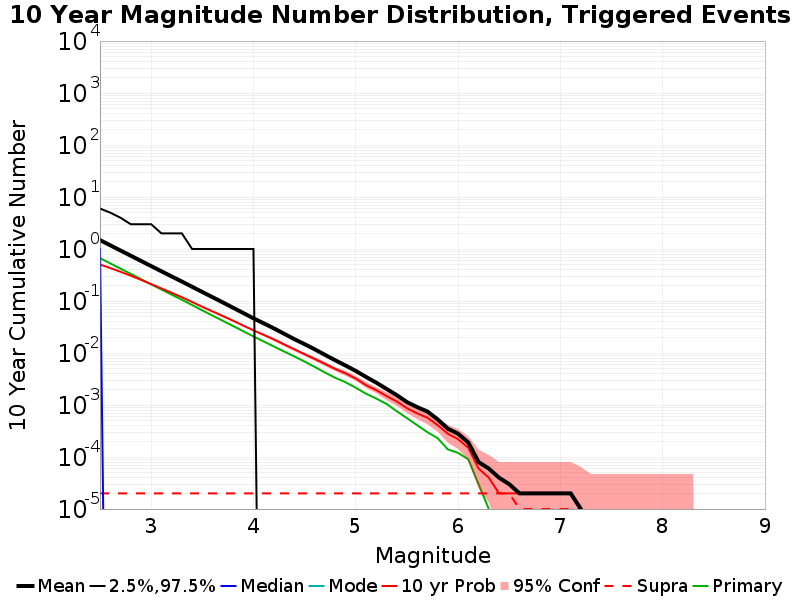

Values plotted in this chart, from the file beside it:
Mag, Mean, 2.5 %ile, 97.5 %ile, Median, Mode, 10 yr Probability, 10 yr Supra-Seis Prob, Primary Aftershocks Mean
2.5, 1.484, 0.0, 6.0, 1.0, 0.0, 0.5028, 2.0E-5, 0.6674
2.6, 1.178, 0.0, 5.0, 0.0, 0.0, 0.4306, 2.0E-5, 0.5289
2.7, 0.9354, 0.0, 4.0, 0.0, 0.0, 0.3648, 2.0E-5, 0.4197
2.8, 0.7441, 0.0, 3.0, 0.0, 0.0, 0.3074, 2.0E-5, 0.3336
2.9, 0.5909, 0.0, 3.0, 0.0, 0.0, 0.2556, 2.0E-5, 0.2639
3.0, 0.4691, 0.0, 3.0, 0.0, 0.0, 0.2109, 2.0E-5, 0.209
3.1, 0.373, 0.0, 2.0, 0.0, 0.0, 0.1742, 2.0E-5, 0.1664
3.2, 0.2968, 0.0, 2.0, 0.0, 0.0, 0.1438, 2.0E-5, 0.1324
3.3, 0.2369, 0.0, 2.0, 0.0, 0.0, 0.1182, 2.0E-5, 0.1058
3.4, 0.188, 0.0, 1.0, 0.0, 0.0, 0.09564, 2.0E-5, 0.08367
3.5, 0.1489, 0.0, 1.0, 0.0, 0.0, 0.07736, 2.0E-5, 0.06595
3.6, 0.1183, 0.0, 1.0, 0.0, 0.0, 0.06304, 2.0E-5, 0.05243
3.7, 0.09405, 0.0, 1.0, 0.0, 0.0, 0.05134, 2.0E-5, 0.0416
3.8, 0.07433, 0.0, 1.0, 0.0, 0.0, 0.04182, 2.0E-5, 0.03314
3.9, 0.05875, 0.0, 1.0, 0.0, 0.0, 0.03369, 2.0E-5, 0.0262
4.0, 0.04646, 0.0, 1.0, 0.0, 0.0, 0.02726, 2.0E-5, 0.02083
4.1, 0.03721, 0.0, 0.0, 0.0, 0.0, 0.02235, 2.0E-5, 0.01667
4.2, 0.02976, 0.0, 0.0, 0.0, 0.0, 0.01817, 2.0E-5, 0.01334
4.3, 0.02344, 0.0, 0.0, 0.0, 0.0, 0.01462, 2.0E-5, 0.01067
4.4, 0.01844, 0.0, 0.0, 0.0, 0.0, 0.01178, 2.0E-5, 0.00858
4.5, 0.01479, 0.0, 0.0, 0.0, 0.0, 0.00946, 2.0E-5, 0.00683
4.6, 0.01175, 0.0, 0.0, 0.0, 0.0, 0.00766, 2.0E-5, 0.00538
4.7, 0.00918, 0.0, 0.0, 0.0, 0.0, 0.00615, 2.0E-5, 0.0042
4.8, 0.00723, 0.0, 0.0, 0.0, 0.0, 0.00492, 2.0E-5, 0.00333
4.9, 0.00574, 0.0, 0.0, 0.0, 0.0, 0.00406, 2.0E-5, 0.00274
5.0, 0.00452, 0.0, 0.0, 0.0, 0.0, 0.00323, 2.0E-5, 0.00215
5.1, 0.00347, 0.0, 0.0, 0.0, 0.0, 0.00241, 2.0E-5, 0.00165
5.2, 0.00269, 0.0, 0.0, 0.0, 0.0, 0.00193, 2.0E-5, 0.00133
5.3, 0.00204, 0.0, 0.0, 0.0, 0.0, 0.00149, 2.0E-5, 0.00105
5.4, 0.00155, 0.0, 0.0, 0.0, 0.0, 0.00117, 2.0E-5, 7.6E-4
5.5, 0.00114, 0.0, 0.0, 0.0, 0.0, 8.7E-4, 2.0E-5, 5.6E-4
5.6, 9.1E-4, 0.0, 0.0, 0.0, 0.0, 6.9E-4, 2.0E-5, 4.1E-4
5.7, 7.5E-4, 0.0, 0.0, 0.0, 0.0, 5.7E-4, 2.0E-5, 3.0E-4
5.8, 5.3E-4, 0.0, 0.0, 0.0, 0.0, 4.1E-4, 2.0E-5, 2.3E-4
5.9, 3.5E-4, 0.0, 0.0, 0.0, 0.0, 2.8E-4, 2.0E-5, 1.4E-4
6.0, 2.8E-4, 0.0, 0.0, 0.0, 0.0, 2.2E-4, 2.0E-5, 1.2E-4
6.1, 1.9E-4, 0.0, 0.0, 0.0, 0.0, 1.5E-4, 2.0E-5, 9.0E-5
6.2, 8.0E-5, 0.0, 0.0, 0.0, 0.0, 6.0E-5, 2.0E-5, 3.0E-5
6.3, 6.0E-5, 0.0, 0.0, 0.0, 0.0, 4.0E-5, 2.0E-5, 1.0E-5
6.4, 4.0E-5, 0.0, 0.0, 0.0, 0.0, 2.0E-5, 2.0E-5, 0.0
6.5, 3.0E-5, 0.0, 0.0, 0.0, 0.0, 2.0E-5, 2.0E-5, 0.0
6.6, 2.0E-5, 0.0, 0.0, 0.0, 0.0, 2.0E-5, 1.0E-5, 0.0
6.7, 2.0E-5, 0.0, 0.0, 0.0, 0.0, 2.0E-5, 1.0E-5, 0.0
6.8, 2.0E-5, 0.0, 0.0, 0.0, 0.0, 2.0E-5, 1.0E-5, 0.0
6.9, 2.0E-5, 0.0, 0.0, 0.0, 0.0, 2.0E-5, 1.0E-5, 0.0
7.0, 2.0E-5, 0.0, 0.0, 0.0, 0.0, 2.0E-5, 1.0E-5, 0.0
7.1, 2.0E-5, 0.0, 0.0, 0.0, 0.0, 2.0E-5, 1.0E-5, 0.0
7.2, 1.0E-5, 0.0, 0.0, 0.0, 0.0, 1.0E-5, 1.0E-5, 0.0
7.3, 0.0, 0.0, 0.0, 0.0, 0.0, 0.0, 0.0, 0.0
7.4, 0.0, 0.0, 0.0, 0.0, 0.0, 0.0, 0.0, 0.0
7.5, 0.0, 0.0, 0.0, 0.0, 0.0, 0.0, 0.0, 0.0
7.6, 0.0, 0.0, 0.0, 0.0, 0.0, 0.0, 0.0, 0.0
7.7, 0.0, 0.0, 0.0, 0.0, 0.0, 0.0, 0.0, 0.0
7.8, 0.0, 0.0, 0.0, 0.0, 0.0, 0.0, 0.0, 0.0
7.9, 0.0, 0.0, 0.0, 0.0, 0.0, 0.0, 0.0, 0.0
8.0, 0.0, 0.0, 0.0, 0.0, 0.0, 0.0, 0.0, 0.0
8.1, 0.0, 0.0, 0.0, 0.0, 0.0, 0.0, 0.0, 0.0
8.2, 0.0, 0.0, 0.0, 0.0, 0.0, 0.0, 0.0, 0.0
8.3, 0.0, 0.0, 0.0, 0.0, 0.0, 0.0, 0.0, 0.0
8.4, 0.0, 0.0, 0.0, 0.0, 0.0, 0.0, 0.0, 0.0
... 6 more rows
